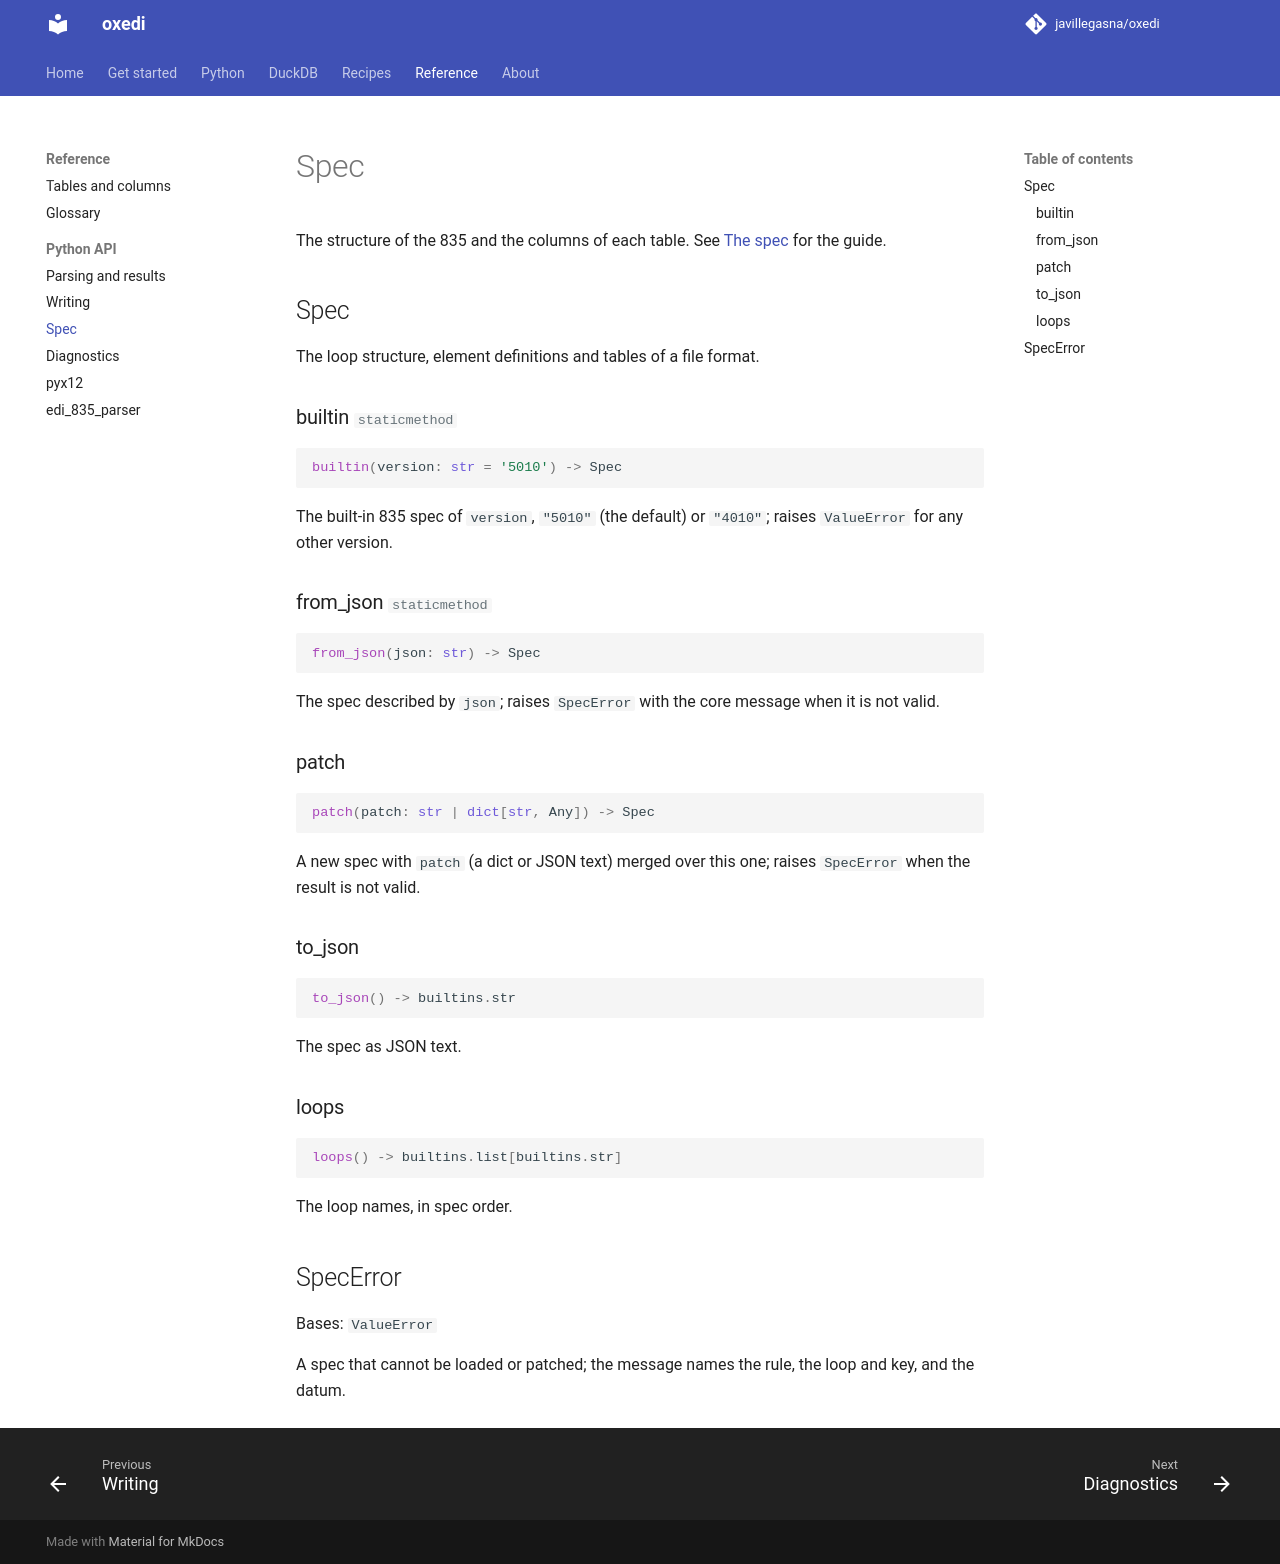

repository: CRYPTONIKAV/oxedi · page: 0.5/reference/api/spec/index.html · generator: mkdocs

# Spec

The structure of the 835 and the columns of each table. See [The spec](../../customize/spec.md) for the guide.

::: oxedi.Spec

::: oxedi.SpecError
